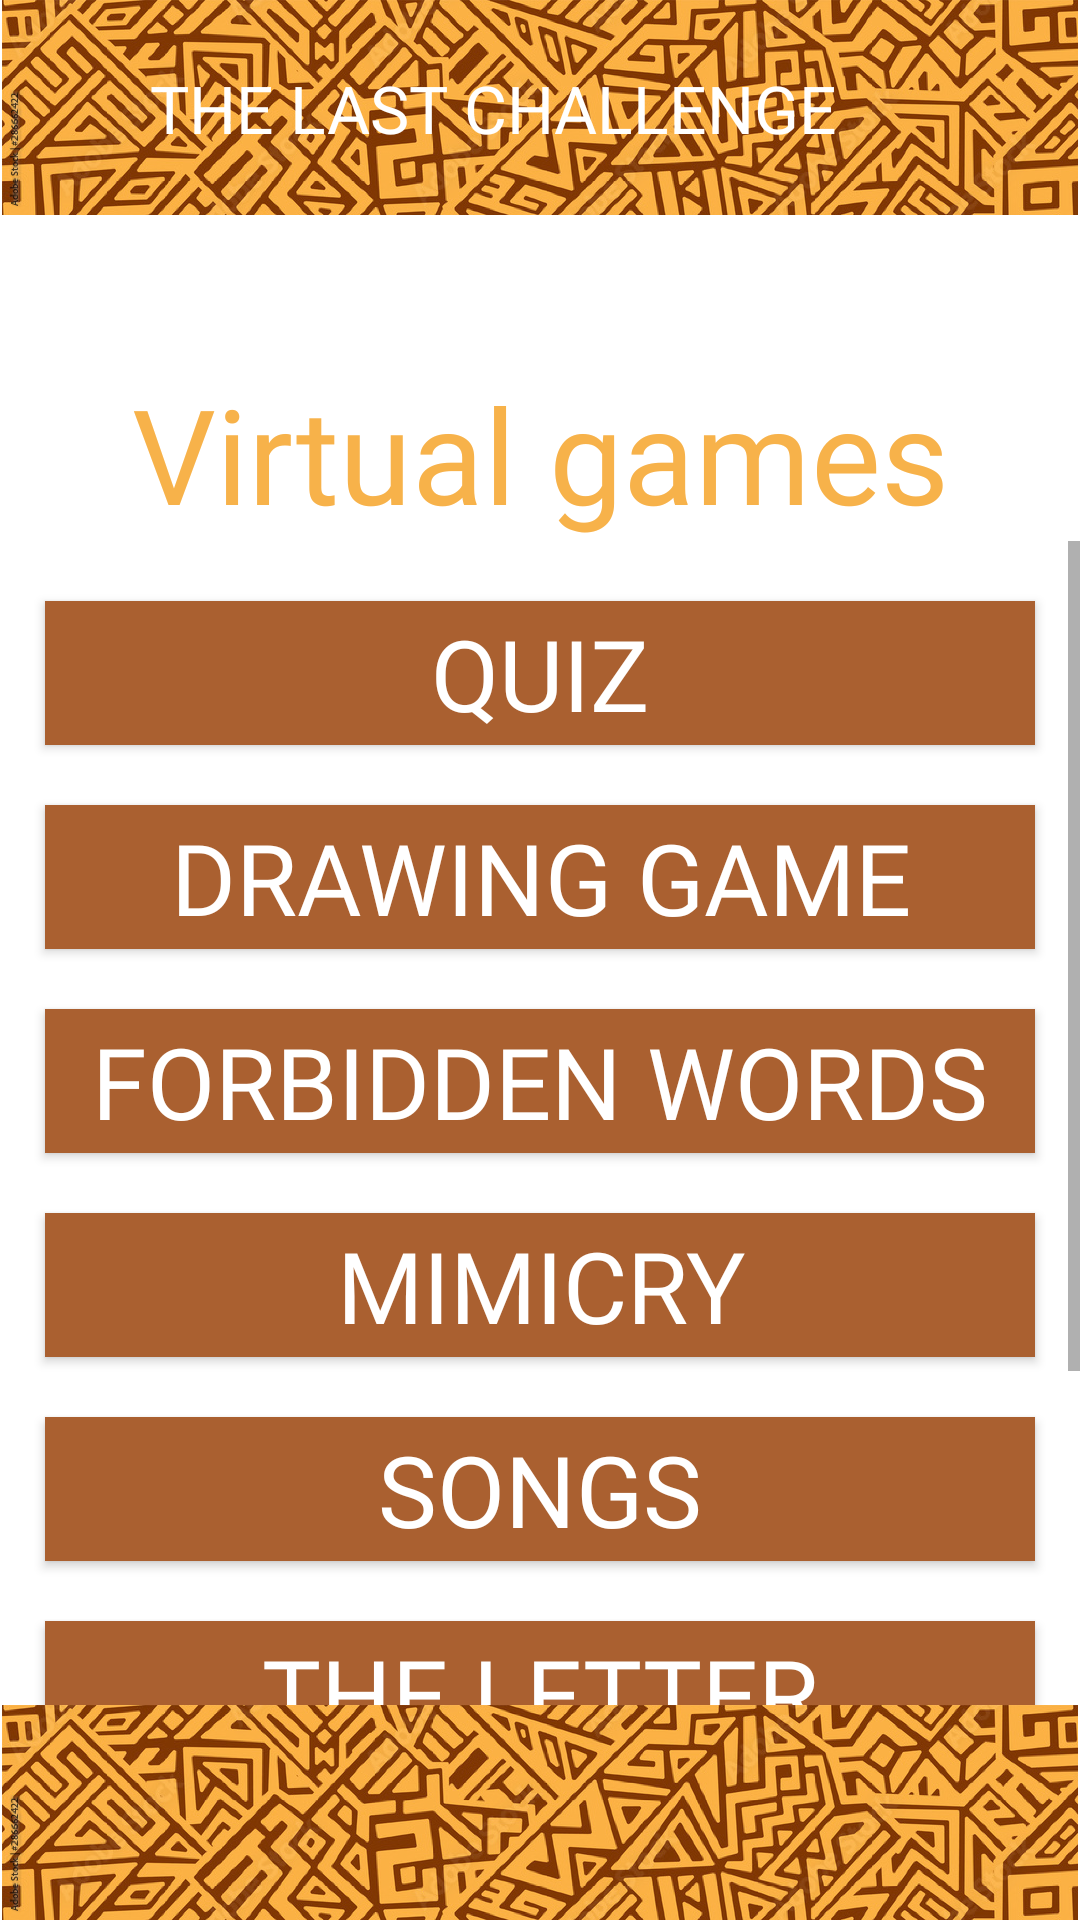

Produce the Android XML layout that renders to this screen, including the resource entries it uses.
<!-- AndroidManifest.xml: application theme Theme.TheLastChallengeAdmin -->
<!-- res/layout/activity_virtualgamemenu.xml -->
<?xml version="1.0" encoding="utf-8"?>
<androidx.constraintlayout.widget.ConstraintLayout
    xmlns:android="http://schemas.android.com/apk/res/android"
    xmlns:app="http://schemas.android.com/apk/res-auto"
    xmlns:tools="http://schemas.android.com/tools"
    android:layout_width="match_parent"
    android:layout_height="match_parent"
    tools:context=".MainActivity.MainActivity">


    <ImageView
        android:id="@+id/imageView2"
        android:layout_width="match_parent"
        android:layout_height="wrap_content"
        android:adjustViewBounds="true"
        app:layout_constraintEnd_toEndOf="parent"
        app:layout_constraintStart_toStartOf="parent"
        app:layout_constraintTop_toTopOf="parent"
        app:srcCompat="@drawable/bcgnd" />

    <ImageView
        android:id="@+id/imageView55"
        android:layout_width="wrap_content"
        android:layout_height="0dp"
        android:layout_marginStart="35dp"
        android:layout_marginTop="3dp"
        android:layout_marginBottom="3dp"
        android:adjustViewBounds="true"
        app:layout_constraintBottom_toBottomOf="@+id/imageView2"
        app:layout_constraintStart_toStartOf="parent"
        app:layout_constraintTop_toTopOf="parent"
        app:srcCompat="@drawable/lsticn" />

    <TextView
        android:id="@+id/textView222"
        android:layout_width="wrap_content"
        android:layout_height="wrap_content"
        android:fontFamily="@font/glgregular"
        android:layout_marginStart="15dp"
        android:layout_marginEnd="5dp"
        android:text="THE LAST CHALLENGE"
        android:textColor="@color/white"
        android:textSize="22sp"
        app:layout_constraintBottom_toBottomOf="@+id/imageView2"
        app:layout_constraintStart_toEndOf="@+id/imageView55"
        app:layout_constraintTop_toTopOf="parent" />

    <ImageView
        android:id="@+id/imageView4"
        android:layout_width="wrap_content"
        android:layout_height="wrap_content"
        android:adjustViewBounds="true"
        app:layout_constraintBottom_toBottomOf="parent"
        app:layout_constraintEnd_toEndOf="parent"
        app:layout_constraintStart_toStartOf="parent"
        app:srcCompat="@drawable/bcgnd" />

    <ScrollView
        android:layout_width="match_parent"
        android:layout_height="0dp"
        app:layout_constraintBottom_toTopOf="@+id/imageView4"
        app:layout_constraintTop_toBottomOf="@+id/textView4">

        <LinearLayout
            android:layout_width="match_parent"
            android:layout_height="wrap_content"
            android:orientation="vertical" >

            <Button
                android:id="@+id/quiz"
                android:layout_width="match_parent"
                android:layout_marginStart="15dp"
                android:layout_marginEnd="15dp"
                android:layout_marginTop="20dp"
                android:layout_height="wrap_content"
                android:background="@color/brown"
                android:fontFamily="@font/glgregular"
                android:gravity="center"
                android:text="QUIZ"
                android:textColor="@color/white"
                android:textSize="33sp" />

            <Button
                android:id="@+id/draw"

                android:layout_width="match_parent"
                android:layout_marginStart="15dp"
                android:layout_marginEnd="15dp"
                android:layout_marginTop="20dp"                android:layout_height="wrap_content"
                android:background="@color/brown"
                android:fontFamily="@font/glgregular"
                android:gravity="center"
                android:text="Drawing Game"
                android:textColor="@color/white"
                android:textSize="33sp" />

            <Button
                android:id="@+id/button2"

                android:layout_width="match_parent"
                android:layout_marginStart="15dp"
                android:layout_marginEnd="15dp"
                android:layout_marginTop="20dp"                android:layout_height="wrap_content"
                android:background="@color/brown"
                android:fontFamily="@font/glgregular"
                android:gravity="center"
                android:text="FORBIDDEN WORDS"
                android:textColor="@color/white"
                android:textSize="33sp" />

            <Button
                android:id="@+id/button"
                android:layout_height="wrap_content"
                android:layout_width="match_parent"
                android:layout_marginStart="15dp"
                android:layout_marginEnd="15dp"
                android:layout_marginTop="20dp"
                android:background="@color/brown"
                android:fontFamily="@font/glgregular"
                android:gravity="center"
                android:text="Mimicry"
                android:textColor="@color/white"
                android:textSize="33sp" />

            <Button
                android:id="@+id/Songs"
                android:layout_height="wrap_content"
                android:layout_width="match_parent"
                android:layout_marginStart="15dp"
                android:layout_marginEnd="15dp"
                android:layout_marginTop="20dp"
                android:background="@color/brown"
                android:fontFamily="@font/glgregular"
                android:gravity="center"
                android:text="Songs"
                android:textColor="@color/white"
                android:textSize="33sp" />


            <Button
                android:id="@+id/theLetter"
                android:layout_height="wrap_content"
                android:layout_width="match_parent"
                android:layout_marginStart="15dp"
                android:layout_marginEnd="15dp"
                android:layout_marginTop="20dp"
                android:background="@color/brown"
                android:fontFamily="@font/glgregular"
                android:gravity="center"
                android:text="The Letter"
                android:textColor="@color/white"
                android:textSize="33sp" />

            <Button
                android:id="@+id/laughWars"
                android:layout_height="wrap_content"
                android:layout_width="match_parent"
                android:layout_marginStart="15dp"
                android:layout_marginEnd="15dp"
                android:layout_marginTop="20dp"
                android:background="@color/brown"
                android:fontFamily="@font/glgregular"
                android:gravity="center"
                android:text="Laugh Wars"
                android:textColor="@color/white"
                android:textSize="33sp" />

            <Button
                android:id="@+id/strungWords"
                android:layout_height="wrap_content"
                android:layout_width="match_parent"
                android:layout_marginStart="15dp"
                android:layout_marginEnd="15dp"
                android:layout_marginTop="20dp"
                android:background="@color/brown"
                android:fontFamily="@font/glgregular"
                android:gravity="center"
                android:text="Strung Words"
                android:textColor="@color/white"
                android:textSize="33sp" />
        </LinearLayout>
    </ScrollView>

    <TextView
        android:id="@+id/textView4"
        android:layout_width="wrap_content"
        android:layout_height="wrap_content"
        android:layout_marginTop="50dp"
        android:fontFamily="@font/glgregular"
        android:gravity="center"
        android:text="Virtual games"
        android:textColor="@color/lightbrown"
        android:textSize="44sp"
        app:layout_constraintEnd_toEndOf="parent"
        app:layout_constraintStart_toStartOf="parent"
        app:layout_constraintTop_toBottomOf="@+id/imageView2" />

</androidx.constraintlayout.widget.ConstraintLayout>
<!-- resources referenced by this layout -->
<resources>
  <color name="brown">#AA6030</color>
  <color name="lightbrown">#F7B24A</color>
  <color name="white">#FFFFFF</color>
  <!-- drawable bcgnd: png bitmap (drawable, 632788 bytes) -->
  <style name="Theme.TheLastChallengeAdmin" parent="Theme.MaterialComponents.DayNight.NoActionBar">
          
          <item name="colorPrimary">@color/brown</item>
          <item name="colorPrimaryVariant">@color/brown</item>
          <item name="colorOnPrimary">@color/white</item>
          
          <item name="colorSecondary">@color/lightbrown</item>
          <item name="colorSecondaryVariant">@color/lightbrown</item>
          <item name="colorOnSecondary">@color/black</item>
          
          <item name="android:statusBarColor" tools:targetApi="l">?attr/colorPrimaryVariant</item>
          
      </style>
  <color name="black">#FF000000</color>
</resources>
